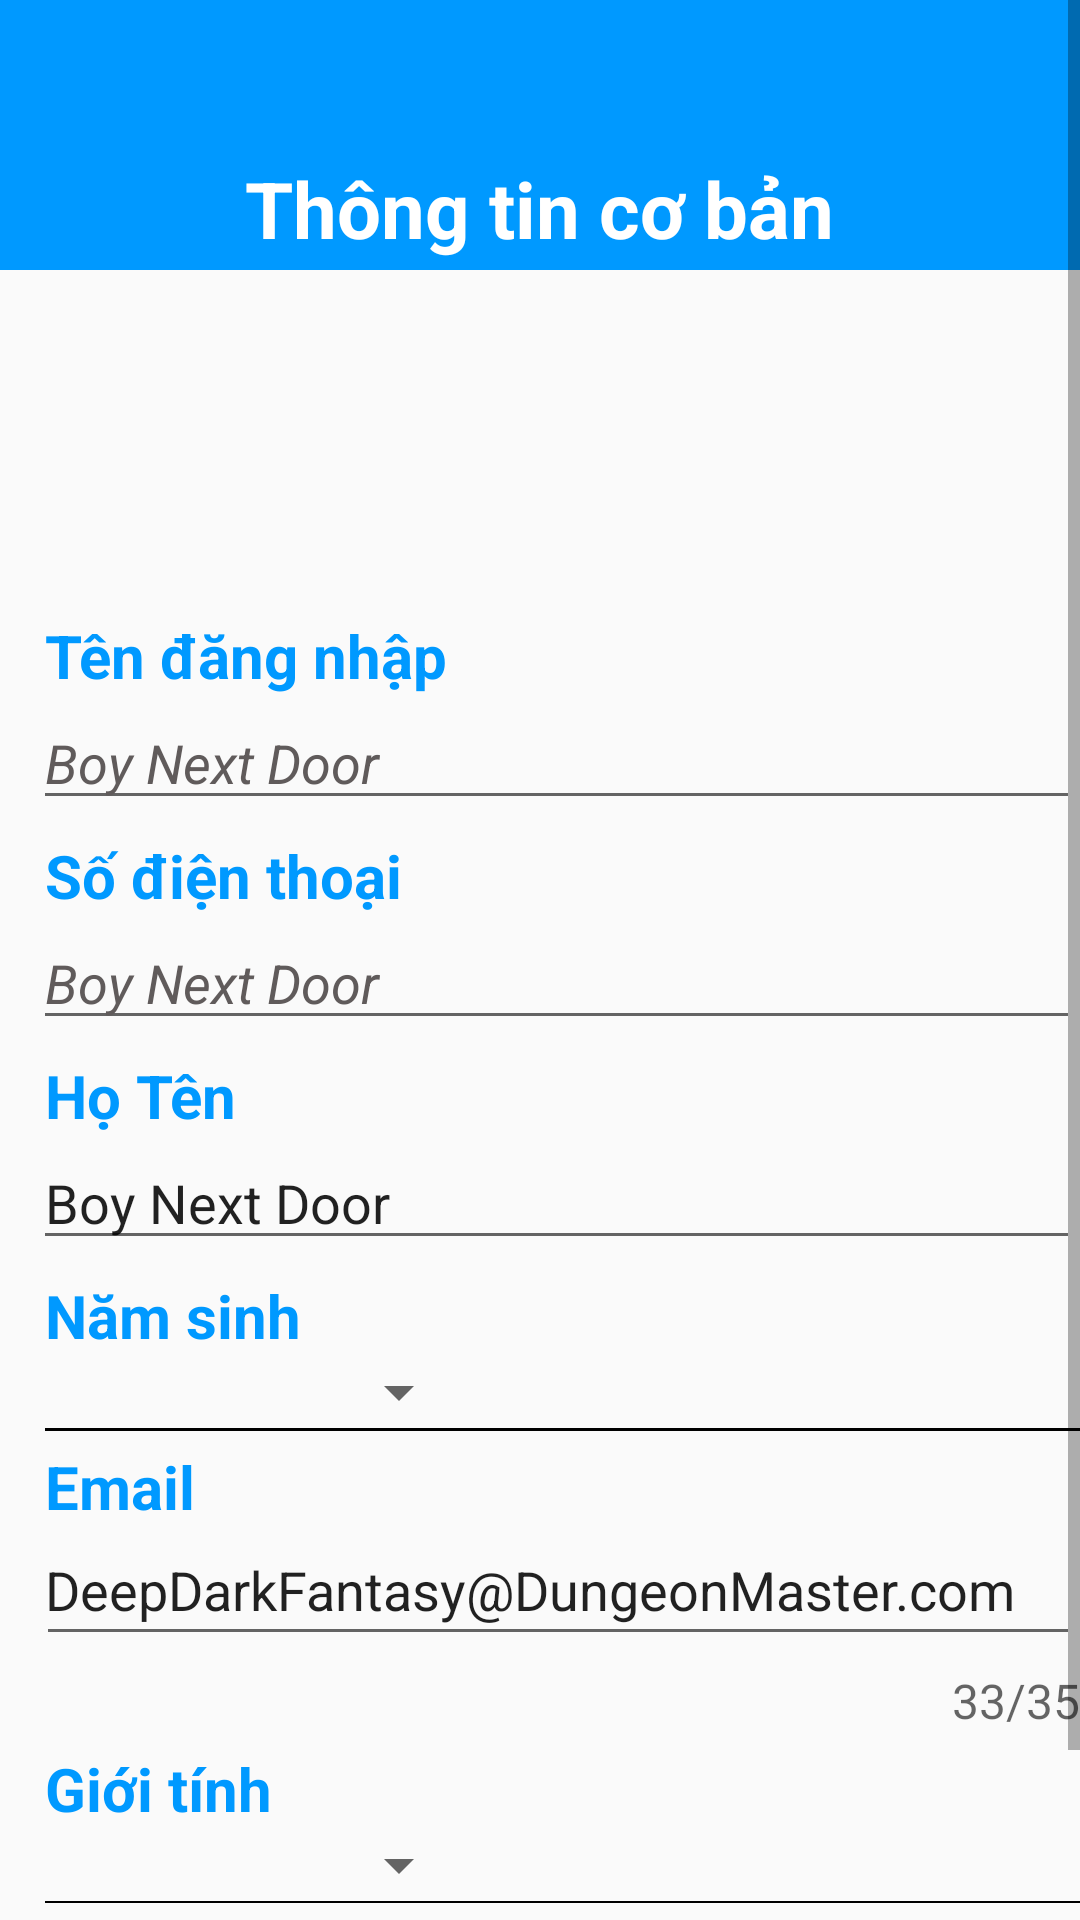

Produce the Android XML layout that renders to this screen, including the resource entries it uses.
<!-- AndroidManifest.xml: application theme Theme.LapTrinhAndroidNhom6 -->
<!-- res/layout/update_info.xml -->
<?xml version="1.0" encoding="utf-8"?>
<ScrollView xmlns:android="http://schemas.android.com/apk/res/android"
    xmlns:app="http://schemas.android.com/apk/res-auto"
    xmlns:tools="http://schemas.android.com/tools"
    android:layout_width="match_parent"
    android:layout_height="match_parent"
    >

    <LinearLayout
        android:layout_width="match_parent"
        android:layout_height="match_parent"
        android:orientation="vertical"
        >

        <LinearLayout
            android:layout_width="match_parent"
            android:layout_height="90dp"
            android:orientation="vertical"
            android:background="@color/login_form"
            >

            <ImageView
                android:id="@+id/returnPU"
                android:layout_width="50dp"
                android:layout_height="42dp"
                android:src="@drawable/left_back"
                android:onClick="returnBack"
                app:tint="@color/white" />

            <TextView
                android:layout_width="wrap_content"
                android:layout_height="wrap_content"
                android:text="Thông tin cơ bản"
                android:textColor="@color/white"
                android:textSize="26sp"
                android:textStyle="bold"
                android:layout_gravity="center"
                android:layout_marginTop="10dp"
                />

        </LinearLayout>

        <LinearLayout
            android:layout_width="match_parent"
            android:layout_height="100dp"
            android:orientation="vertical"
            android:background="@drawable/wave"
            >

        </LinearLayout>

        <LinearLayout
            android:layout_width="match_parent"
            android:layout_height="match_parent"
            android:orientation="vertical"
            android:layout_marginTop="10dp"
            >

            <LinearLayout
                android:layout_width="match_parent"
                android:layout_height="match_parent"
                android:orientation="vertical"
                android:layout_marginTop="5dp"
                android:layout_marginLeft="5dp"
                >

                <TextView
                    android:layout_width="match_parent"
                    android:layout_height="wrap_content"
                    android:text="Tên đăng nhập"
                    android:textStyle="bold"
                    android:textSize="20dp"
                    android:textColor="@color/login_form"
                    android:layout_marginLeft="10dp"
                    />

                <EditText
                    android:id="@+id/username"
                    android:layout_width="match_parent"
                    android:layout_height="wrap_content"
                    android:text="Boy Next Door"
                    android:layout_marginLeft="6dp"
                    android:imeOptions="flagNoExtractUi"
                    android:editable="false"
                    android:textColor="@color/grey3"
                    android:textStyle="italic"
                    />

            </LinearLayout>

            <LinearLayout
                android:layout_width="match_parent"
                android:layout_height="match_parent"
                android:orientation="vertical"
                android:layout_marginTop="5dp"
                android:layout_marginLeft="5dp"
                >

                <TextView
                    android:layout_width="match_parent"
                    android:layout_height="wrap_content"
                    android:text="Số điện thoại"
                    android:textStyle="bold"
                    android:textSize="20dp"
                    android:textColor="@color/login_form"
                    android:layout_marginLeft="10dp"
                    />

                <EditText
                    android:id="@+id/phoneU"
                    android:layout_width="match_parent"
                    android:layout_height="wrap_content"
                    android:text="Boy Next Door"
                    android:layout_marginLeft="6dp"
                    android:imeOptions="flagNoExtractUi"
                    android:editable="false"
                    android:textColor="@color/grey3"
                    android:textStyle="italic"
                    />

            </LinearLayout>

            <LinearLayout
                android:layout_width="match_parent"
                android:layout_height="match_parent"
                android:orientation="vertical"
                android:layout_marginTop="5dp"
                android:layout_marginLeft="5dp"
                >

                <TextView
                    android:layout_width="match_parent"
                    android:layout_height="wrap_content"
                    android:text="Họ Tên"
                    android:textStyle="bold"
                    android:textSize="20dp"
                    android:textColor="@color/login_form"
                    android:layout_marginLeft="10dp"
                    />

                <EditText
                    android:id="@+id/name"
                    android:layout_width="match_parent"
                    android:layout_height="wrap_content"
                    android:text="Boy Next Door"
                    android:layout_marginLeft="6dp"
                    android:imeOptions="flagNoExtractUi"
                    />

            </LinearLayout>

            <LinearLayout
                android:layout_width="match_parent"
                android:layout_height="match_parent"
                android:orientation="vertical"
                android:layout_marginTop="5dp"
                android:layout_marginLeft="5dp"
                >

                <TextView
                    android:layout_width="match_parent"
                    android:layout_height="wrap_content"
                    android:text="Năm sinh"
                    android:textStyle="bold"
                    android:textSize="20dp"
                    android:textColor="@color/login_form"
                    android:layout_marginLeft="10dp"
                    />

                <Spinner
                    android:id="@+id/spinerYear"
                    android:layout_width="150dp"
                    android:layout_height="wrap_content"
                    android:layout_marginLeft="2dp"
                    />

                <View
                    android:layout_width="match_parent"
                    android:layout_height="0.9dp"
                    android:background="@android:color/black"
                    android:layout_marginLeft="10dp"
                    />

            </LinearLayout>

            <LinearLayout
                android:layout_width="match_parent"
                android:layout_height="match_parent"
                android:orientation="vertical"
                android:layout_marginTop="5dp"
                android:layout_marginLeft="5dp"
                >

                <TextView
                    android:layout_width="match_parent"
                    android:layout_height="wrap_content"
                    android:text="Email"
                    android:textStyle="bold"
                    android:textSize="20dp"
                    android:textColor="@color/login_form"
                    android:layout_marginLeft="10dp"
                    />


                <com.google.android.material.textfield.TextInputLayout
                    android:id="@+id/textIL"
                    android:layout_width="match_parent"
                    android:layout_height="wrap_content"
                    app:errorEnabled="true"
                    app:hintEnabled="false"
                    android:layout_marginLeft="7dp"
                    app:counterEnabled="true"
                    app:counterMaxLength="35"
                    app:counterOverflowTextAppearance="@style/CounterOverFlow"
                    app:counterTextAppearance="@style/CounterText"
                    app:errorTextAppearance="@style/ErrorText"
                    >

                    <com.google.android.material.textfield.TextInputEditText
                        android:id="@+id/textIET"
                        android:layout_width="match_parent"
                        android:layout_height="43dp"
                        android:paddingTop="10dp"
                        android:paddingStart="3dp"
                        android:paddingEnd="0dp"
                        android:paddingBottom="10dp"
                        android:text="DeepDarkFantasy@DungeonMaster.com"
                        android:textSize="18sp"
                        android:imeOptions="flagNoExtractUi"
                        />

                </com.google.android.material.textfield.TextInputLayout>

            </LinearLayout>

            <LinearLayout
                android:layout_width="match_parent"
                android:layout_height="match_parent"
                android:orientation="vertical"
                android:layout_marginTop="5dp"
                android:layout_marginLeft="5dp"
                >

                <TextView
                    android:layout_width="match_parent"
                    android:layout_height="wrap_content"
                    android:text="Giới tính"
                    android:textStyle="bold"
                    android:textSize="20dp"
                    android:textColor="@color/login_form"
                    android:layout_marginLeft="10dp"
                    />

                <Spinner
                    android:id="@+id/spinerGender"
                    android:layout_width="150dp"
                    android:layout_height="wrap_content"
                    android:layout_marginLeft="2dp"
                    />

                <View
                    android:layout_width="match_parent"
                    android:layout_height="0.5dp"
                    android:background="@android:color/black"
                    android:layout_marginLeft="10dp"
                    />

            </LinearLayout>




        </LinearLayout>

        <Button
            android:id="@+id/updateButton"
            android:layout_width="wrap_content"
            android:layout_height="wrap_content"
            android:text="Cập nhật"
            android:layout_gravity="center"
            android:layout_marginTop="20dp"
            android:backgroundTint="@color/login_form"
            android:textColor="@color/white"
            />


    </LinearLayout>

</ScrollView>
<!-- resources referenced by this layout -->
<resources>
  <color name="grey3">#605B5B</color>
  <color name="login_form">#0099ff</color>
  <color name="white">#FFFFFFFF</color>
  <style name="CounterOverFlow" parent="TextAppearance.Design.Counter.Overflow">
          <item name="android:textSize">16sp</item>
          <item name="android:textColor">@color/red2</item>
      </style>
  <style name="CounterText" parent="TextAppearance.Design.Counter">
          <item name="android:textSize">16sp</item>
      </style>
  <style name="ErrorText" parent="TextAppearance.Design.Error">
          <item name="android:textSize">15sp</item>
          <item name="android:textColor">@color/red2</item>
      </style>
  <style name="Theme.LapTrinhAndroidNhom6" parent="Theme.AppCompat.DayNight.DarkActionBar">
          
          <item name="colorPrimary">@color/purple_500</item>
          <item name="colorPrimaryVariant">@color/purple_700</item>
          <item name="colorOnPrimary">@color/white</item>
          
          <item name="colorSecondary">@color/teal_200</item>
          <item name="colorSecondaryVariant">@color/teal_700</item>
          <item name="colorOnSecondary">@color/black</item>
          
          <item name="android:statusBarColor" tools:targetApi="l">?attr/colorPrimaryVariant</item>
          
      </style>
  <color name="red2">#FD1403</color>
  <color name="purple_500">#FF6200EE</color>
  <color name="purple_700">#FF3700B3</color>
  <color name="teal_200">#FF03DAC5</color>
  <color name="teal_700">#FF018786</color>
  <color name="black">#FF000000</color>
</resources>
